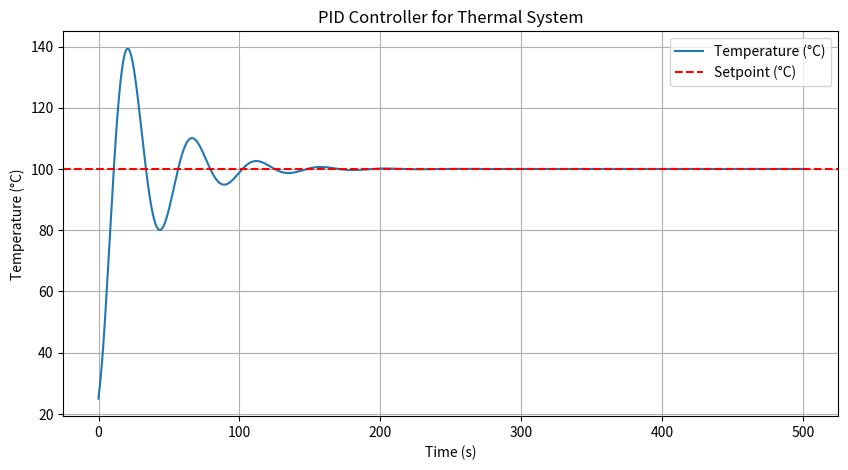

This chart was generated by the following Python code:
# This code contains the implementation of PID Controller for Temperature Regulation.
# Simulating a PID controller for temperature regulation in a thermal system using Python, analyzing system response and control performance over time.

import numpy as np
import matplotlib.pyplot as plt
from scipy.integrate import odeint

# System parameters
T_ambient = 25.0  # Ambient temperature in °C
K = 1.0           # System gain
tau = 50.0        # Time constant in seconds
T_set = 100.0     # Desired temperature (setpoint) in °C

# PID controller parameters
Kp = 2.0          # Proportional gain
Ki = 1.0          # Integral gain
Kd = 0.5          # Derivative gain

# PID controller implementation
def pid_control(e, e_prev, integral, dt):
    derivative = (e - e_prev) / dt
    integral += e * dt
    u = Kp * e + Ki * integral + Kd * derivative
    return u, integral

# System model
def thermal_system(T, t, u):
    dTdt = -(T - T_ambient) / tau + K * u / tau
    return dTdt

# Simulation parameters
dt = 0.1  # Time step in seconds
time = np.arange(0, 500, dt)  # Simulation time array
T = np.zeros_like(time)  # Array to hold temperature values
e_prev = 0.0  # Previous error
integral = 0.0  # Integral of error

# Initial temperature
T[0] = T_ambient  # Start at ambient temperature

# Simulation loop
for i in range(1, len(time)):
    e = T_set - T[i-1]  # Calculate error
    u, integral = pid_control(e, e_prev, integral, dt)  # PID control
    e_prev = e  # Update previous error
    T[i] = odeint(thermal_system, T[i-1], [0, dt], args=(u,))[-1]  # Update temperature

# Plotting results
plt.figure(figsize=(10, 5))
plt.plot(time, T, label='Temperature (°C)')
plt.axhline(T_set, color='r', linestyle='--', label='Setpoint (°C)')
plt.title('PID Controller for Thermal System')
plt.xlabel('Time (s)')
plt.ylabel('Temperature (°C)')
plt.legend()
plt.grid()
plt.show()
